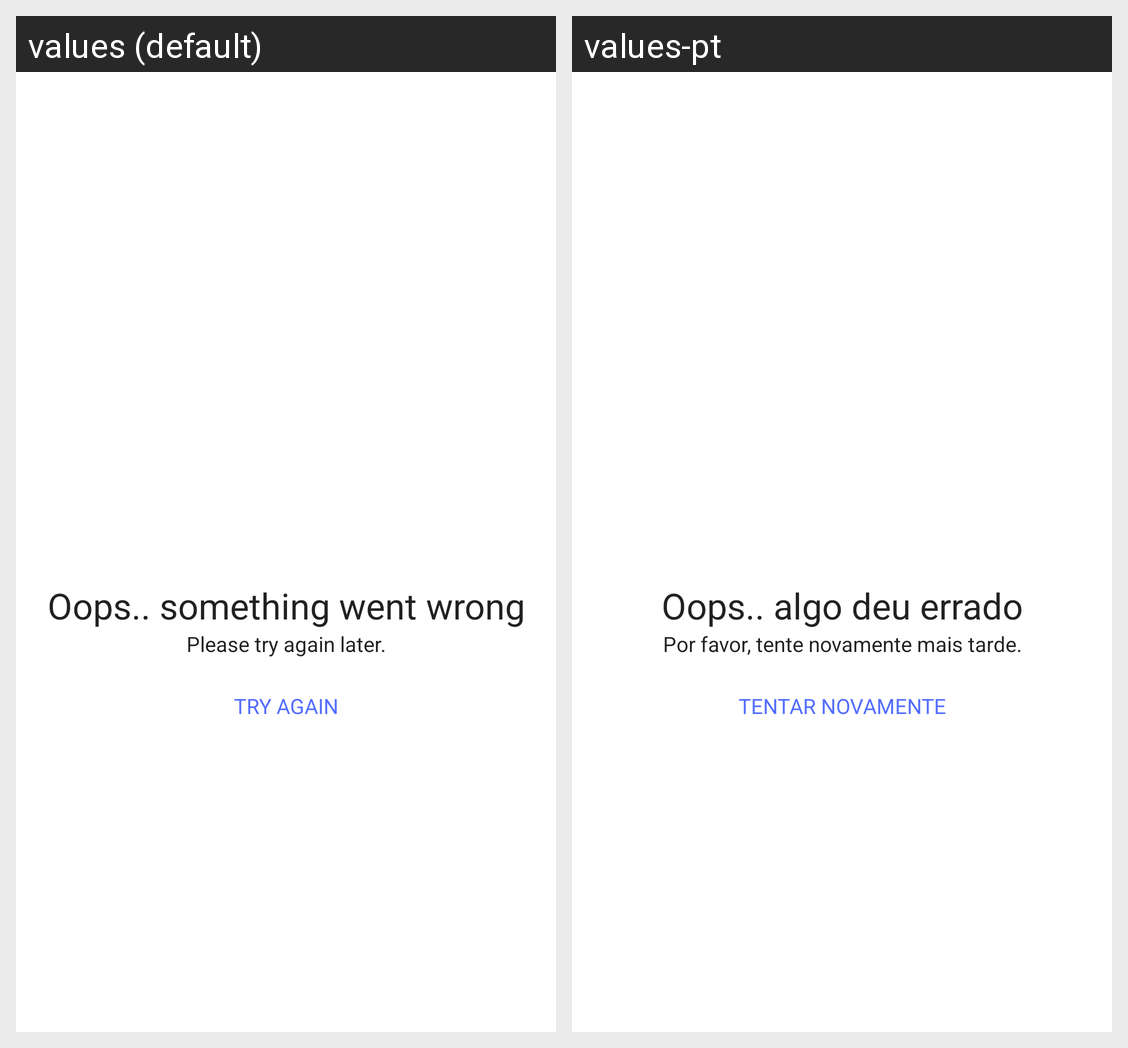

The same Android screen rendered under two of its app's locales, left to right. List the strings drawn on it with the default value and each locale's translation.
Android screen res/layout/layout_error_state.xml rendered under 2 locales, left to right: values (default), values-pt. Device: Nexus 5 (rendered at 1080×1920; each locale shown at half size, 540×960, under a caption strip naming it); theme AppTheme.
Strings drawn on this screen, with the default value and each locale's value (text and hints the layout hard-codes, and strings that could not be matched under every locale, appear in the picture but are not listed):

title_error_unexpected
  values: Oops.. something went wrong
  values-pt: Oops.. algo deu errado

msg_error_unexpected
  values: Please try again later.
  values-pt: Por favor, tente novamente mais tarde.

action_try_again
  values: Try again
  values-pt: Tentar novamente
